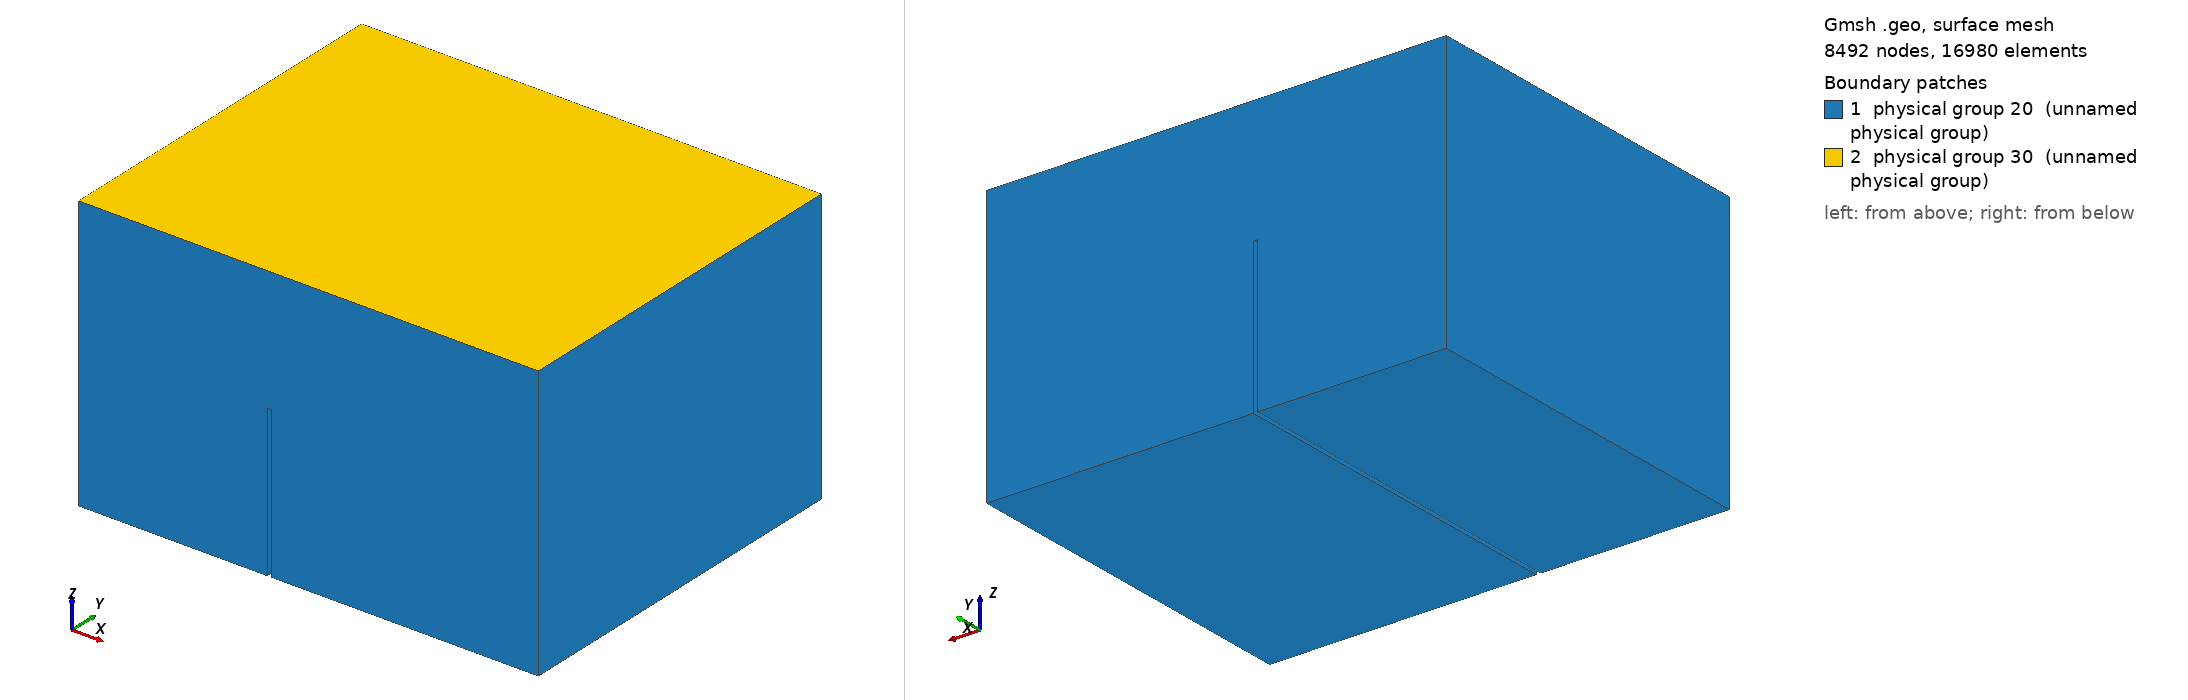

Gmsh geometry script, surface-meshed: 8492 nodes, 16980 surface elements. Boundary patches (legend numbers): 1 physical group 20 (unnamed physical group), 2 physical group 30 (unnamed physical group). Left view from above one corner, right view from below the opposite corner. Legend entries are the model's physical surfaces. The drawing asked Gmsh for element sizes between 1% and 20% of the model's largest extent; the script's own settings can give other sizes.

=== cube_sloshing_with_stiffener_tet4.geo (drawn) ===
// Parameters: acoustic cavity
lx1 = 1.0;
ly1 = 0.8;
lz1 = 0.6;

lxa = 0.41;
th = 0.01;
lza = 0.33;

// size of elements
h =  lx1/40;

Mesh.CharacteristicLengthMax=10*h;
Mesh.ElementOrder = 1;

// Cavity: Corners
Point(1) = {0,     0  , 0, h};
Point(2) = {lx1,    0  , 0, h};
Point(3) = {lx1,    ly1 , 0, h};
Point(4) = {0 ,    ly1 , 0, h};
Point(5) = {0,     0  , lz1, h};
Point(6) = {lx1,    0  , lz1, h};
Point(7) = {lx1,    ly1 , lz1, h};
Point(8) = {0 ,    ly1 , lz1, h};

Point(10) = {lxa,   0  , 0, h};
Point(11) = {lxa+th,   0  , 0, h};
Point(12) = {lxa,   0  , lza , h};
Point(13) = {lxa+th,   0  , lza , h};

Point(20) = {lxa,    ly1, 0, h};
Point(21) = {lxa+th, ly1, 0, h};
Point(22) = {lxa,    ly1, lza , h};
Point(23) = {lxa+th, ly1, lza , h};


// Cavity: lines

Line(1) = {1, 5};
Line(2) = {5, 6};
Line(3) = {6, 2};

Line(5) = {1, 4};
Line(6) = {4, 8};
Line(7) = {8, 5};
Line(8) = {8, 7};
Line(9) = {7, 3};

Line(11) = {2, 3};
Line(12) = {6, 7};

//+
Line(13) = {1, 10};
//+
Line(14) = {10, 12};
//+
Line(15) = {12, 13};
//+
Line(16) = {13, 11};
//+
Line(17) = {11, 2};
//+
Line(18) = {4, 20};
//+
Line(19) = {20, 22};
//+
Line(20) = {22, 23};
//+
Line(21) = {23, 21};
//+
Line(22) = {21, 3};
//+
Line(23) = {10, 20};
//+
Line(24) = {12, 22};
//+
Line(25) = {13, 23};
//+
Line(26) = {11, 21};
//+
Curve Loop(1) = {5, 18, -23, -13};
//+
Plane Surface(1) = {1};
//+
Curve Loop(2) = {23, 19, -24, -14};
//+
Plane Surface(2) = {2};
//+
Curve Loop(3) = {-15, -25, 20, 24};
//+
Plane Surface(3) = {3};
//+
Curve Loop(4) = {-16, -26, 21, 25};
//+
Plane Surface(4) = {4};
//+
Curve Loop(5) = {-17, -11, 22, 26};
//+
Plane Surface(5) = {5};
//+
Curve Loop(6) = {11, -9, -12, 3};
//+
Plane Surface(6) = {6};
//+
Curve Loop(7) = {-5, -6, -7, 1};
//+
Plane Surface(7) = {7};
//+
Curve Loop(8) = {-18, -19, -20, -21, -22, 9, 8, 6};
//+
Plane Surface(8) = {8};
//+
Curve Loop(9) = {13, 14, 15, 16, 17, -3, -2, -1};
//+
Plane Surface(9) = {9};
//+
Curve Loop(10) = {2, 12, -8, 7};
//+
Plane Surface(10) = {10};
//+
Surface Loop(1) = {7, 1, 8, 2, 3, 9, 4, 5, 6, 10};
//+
Volume(1) = {1};


//+// Fluid volume
Physical Volume(10) = {1};

//+ // Free fluid surface
Physical Surface(30) = {10};

//+// Structure surface
Physical Surface(20) = {7, 1, 2, 3, 4, 5, 6, 9, 8};
